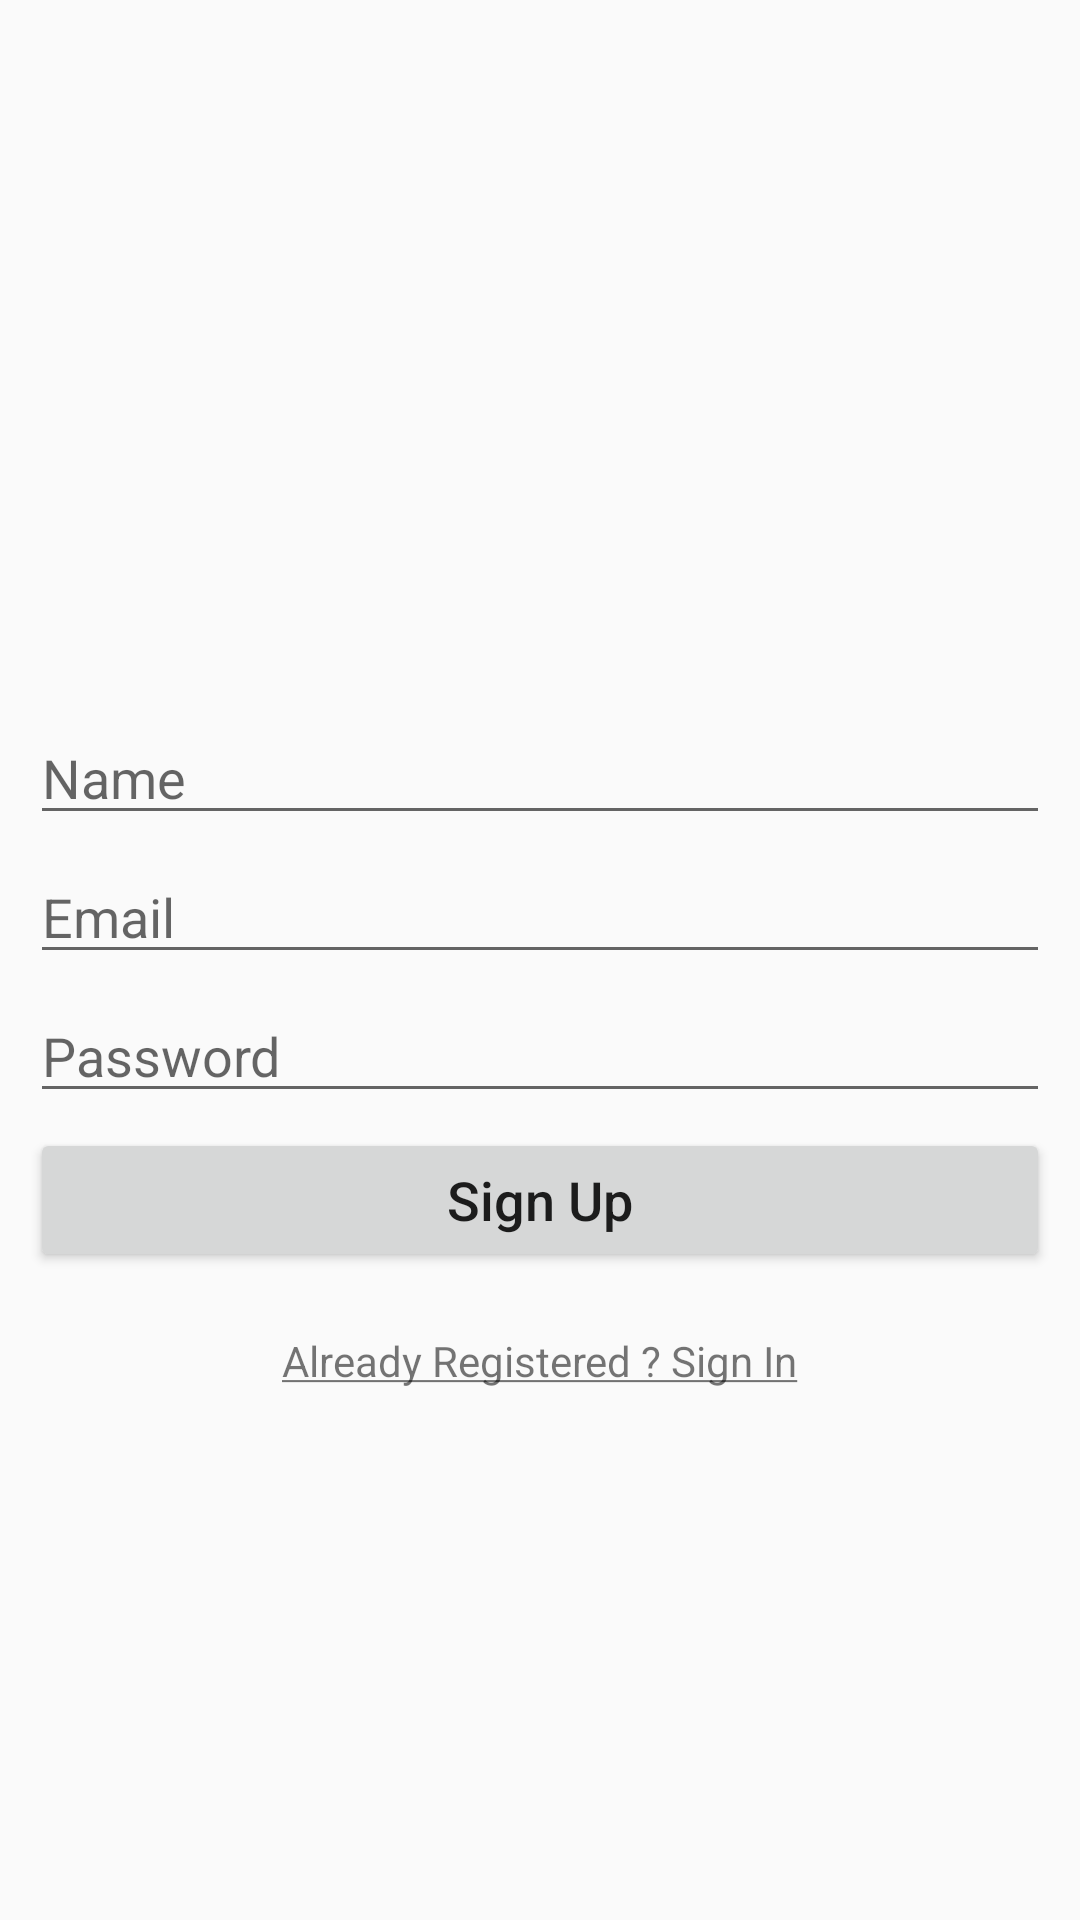

Write the Android layout XML for this screen, with the resource values it uses.
<!-- AndroidManifest.xml: application theme AppTheme -->
<!-- res/layout/activity_sign_up.xml -->
<?xml version="1.0" encoding="utf-8"?>
<ScrollView
    xmlns:android="http://schemas.android.com/apk/res/android"
    xmlns:app="http://schemas.android.com/apk/res-auto"
    xmlns:tools="http://schemas.android.com/tools"
    android:layout_width="match_parent"
    android:layout_height="match_parent"
    android:fillViewport="true"
    tools:context=".SignUpActivity">

    <RelativeLayout
        android:layout_width="match_parent"
        android:layout_height="match_parent"
        android:padding="10dp">

        <RelativeLayout
            android:layout_width="wrap_content"
            android:layout_height="wrap_content"
            android:layout_centerInParent="true">

            <RelativeLayout
                android:layout_width="wrap_content"
                android:layout_height="wrap_content"
                android:layout_marginTop="60dp">

                <EditText
                    android:layout_width="match_parent"
                    android:layout_height="wrap_content"
                    android:hint="Name"
                    android:inputType="textPersonName"
                    android:id="@+id/nameEditText"
                    />

                <EditText
                    android:layout_width="match_parent"
                    android:layout_height="wrap_content"
                    android:hint="Email"
                    android:inputType="textEmailAddress"
                    android:id="@+id/emailEditText"
                    android:layout_below="@id/nameEditText"
                    android:layout_marginTop="5dp"
                    />

                <EditText
                    android:layout_width="match_parent"
                    android:layout_height="wrap_content"
                    android:hint="Password"
                    android:inputType="textPassword"
                    android:id="@+id/passwordEditText"
                    android:layout_below="@+id/emailEditText"
                    android:layout_marginTop="5dp"/>

                <Button
                    android:layout_width="match_parent"
                    android:layout_height="wrap_content"
                    android:textAllCaps="false"
                    android:text="Sign Up"
                    android:textSize="18sp"
                    android:id="@+id/signupButton"
                    android:layout_below="@+id/passwordEditText"
                    android:layout_marginTop="5dp"
                    android:paddingTop="10dp"
                    android:paddingBottom="10dp"
                    />

                <ProgressBar
                    android:id="@+id/progressBar"
                    android:layout_width="wrap_content"
                    android:layout_height="wrap_content"
                    android:layout_centerHorizontal="true"
                    android:layout_below="@+id/passwordEditText"
                    android:layout_marginTop="5dp"
                    android:indeterminate="true"
                    android:visibility="invisible"/>

                <TextView
                    android:layout_width="wrap_content"
                    android:layout_height="wrap_content"
                    android:text="@string/already_registered_sign_in"
                    android:layout_below="@+id/signupButton"
                    android:id="@+id/loginTextView"
                    android:layout_centerHorizontal="true"
                    android:textSize="14sp"
                    android:layout_marginTop="20dp" />
            </RelativeLayout>
        </RelativeLayout>
    </RelativeLayout>
</ScrollView>
<!-- resources referenced by this layout -->
<resources>
  <string name="already_registered_sign_in"><u>Already Registered ? Sign In</u></string>
  <style name="AppTheme" parent="Theme.AppCompat.Light.DarkActionBar">
          
          <item name="colorPrimary">@color/colorPrimary</item>
          <item name="colorPrimaryDark">@color/colorPrimaryDark</item>
          <item name="colorAccent">@color/colorAccent</item>
      </style>
  <!-- not gathered from this repository: default colours our renderer supplied (Android Studio template values) -->
  <color name="colorPrimary">#FF6200EE</color>
  <color name="colorPrimaryDark">#FF3700B3</color>
  <color name="colorAccent">#FF03DAC5</color>
</resources>
